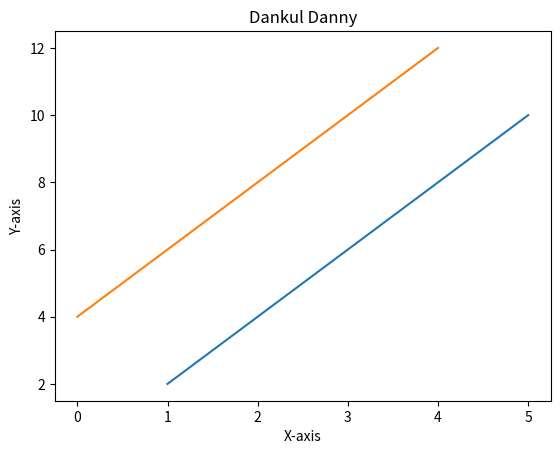
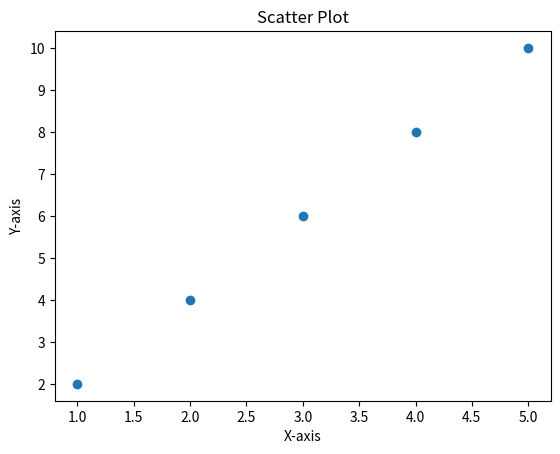
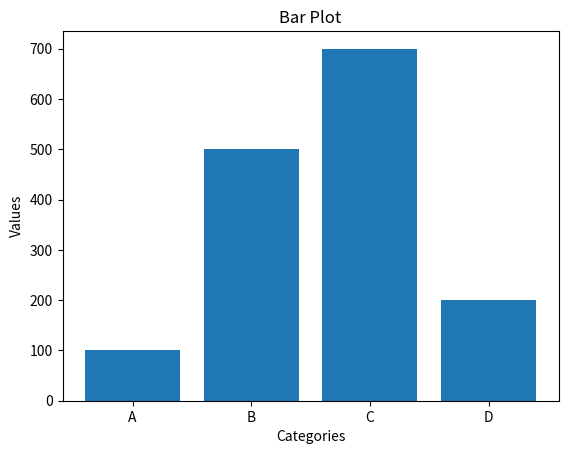
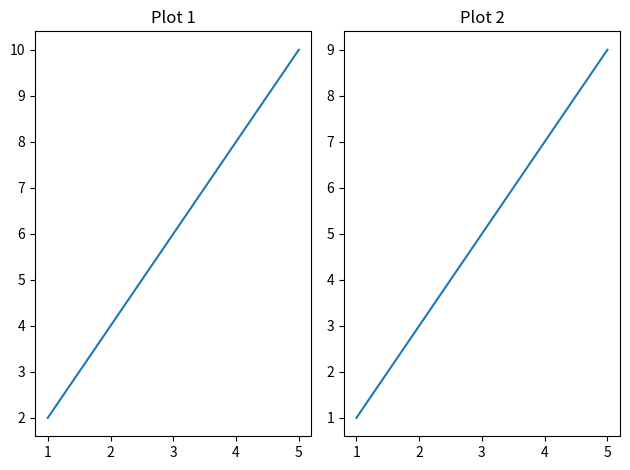
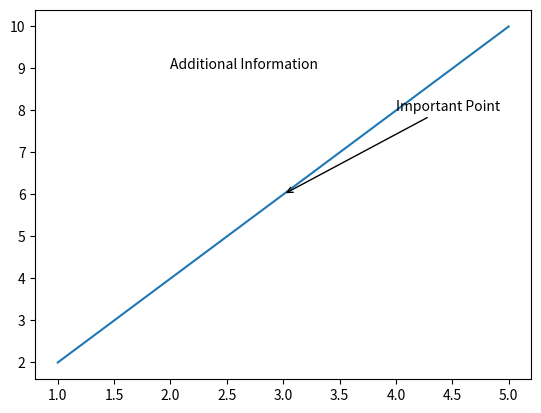
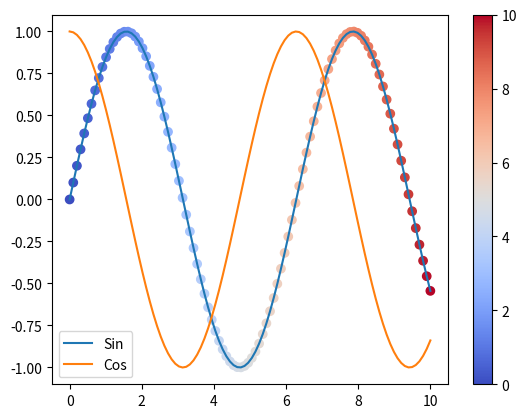
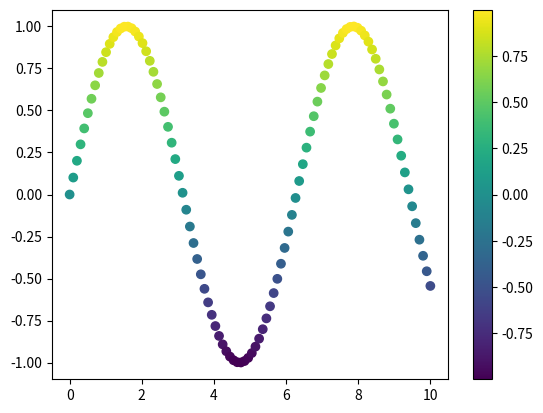
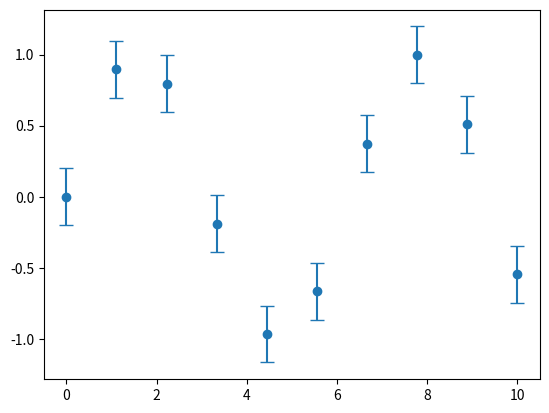
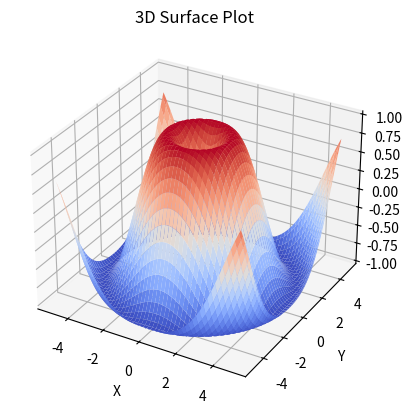

Write the Python code that produced these figures, in order.
# Example 1

import matplotlib.pyplot as plt
import numpy as np

# Data
x = [1, 2, 3, 4, 5]
y = [2, 4, 6, 8, 10]
z = [4, 6, 8, 10, 12]
# Create a figure and axes
fig, ax = plt.subplots()

# Plot the data
ax.plot(x, y, z)

# Add labels and title
ax.set_xlabel('X-axis')
ax.set_ylabel('Y-axis')
ax.set_title('Dankul Danny')

# Display the plot
plt.show()

# # Example 2

# Data
x = [1, 2, 3, 4, 5]
y = [2, 4, 6, 8, 10]

# Create a figure and axes
fig, ax = plt.subplots()

# Plot the data as scatter points
ax.scatter(x, y)

# Add labels and title
ax.set_xlabel('X-axis')
ax.set_ylabel('Y-axis')
ax.set_title('Scatter Plot')

# Display the plot
plt.show()

# # Example 3

# Data
categories = ['A', 'B', 'C', 'D']
values = [100, 500, 700, 200]

# Create a figure and axes
fig, ax = plt.subplots()

# Plot the data as a bar chart
ax.bar(categories, values)

# Add labels and title
ax.set_xlabel('Categories')
ax.set_ylabel('Values')
ax.set_title('Bar Plot')

# Display the plot
plt.show()

# Example 4

# Data
x = [1, 2, 3, 4, 5]
y1 = [2, 4, 6, 8, 10]
y2 = [1, 3, 5, 7, 9]

# Create a figure and two subplots
fig, (ax1, ax2) = plt.subplots(1, 2)

# Plot on the first subplot
ax1.plot(x, y1)
ax1.set_title('Plot 1')

# Plot on the second subplot
ax2.plot(x, y2)
ax2.set_title('Plot 2')

# Adjust spacing between subplots
plt.tight_layout()

# Display the plots
plt.show()

# Example 5

# Data
x = [1, 2, 3, 4, 5]
y = [2, 4, 6, 8, 10]

# Create a figure and an axis
fig, ax = plt.subplots()

# Plot the data
ax.plot(x, y)

# Add an annotation
ax.annotate('Important Point', xy=(3, 6), xytext=(4, 8),
            arrowprops=dict(arrowstyle='->'))

# Add text
ax.text(2, 9, 'Additional Information')

# Display the plot
plt.show()

# Example 6

# Data
x = np.linspace(0, 10, 100)
y1 = np.sin(x)
y2 = np.cos(x)

# Create a figure and an axis
fig, ax = plt.subplots()

# Plot the data with labels
ax.plot(x, y1, label='Sin')
ax.plot(x, y2, label='Cos')

# Add a legend
ax.legend()

# Add a colorbar
sc = ax.scatter(x, y1, c=x, cmap='coolwarm')
cbar = plt.colorbar(sc)

# Display the plot
plt.show()

# Example 7

# Data
x = np.linspace(0, 10, 100)
y = np.sin(x)

# Create a figure and an axis
fig, ax = plt.subplots()

# Plot with a colormap
sc = ax.scatter(x, y, c=y, cmap='viridis')
plt.colorbar(sc)

# Display the plot
plt.show()

# Example 8

# Data
x = np.linspace(0, 10, 10)
y = np.sin(x)
error = 0.2  # Example error values

# Create a figure and an axis
fig, ax = plt.subplots()

# Plot with error bars
ax.errorbar(x, y, yerr=error, fmt='o', capsize=5)

# Display the plot
plt.show()

# Example 9

import matplotlib.pyplot as plt
from mpl_toolkits.mplot3d import Axes3D
import numpy as np

# Data
x = np.linspace(-5, 5, 100)
y = np.linspace(-5, 5, 100)
X, Y = np.meshgrid(x, y)
Z = np.sin(np.sqrt(X**2 + Y**2))

# Create a figure and an axis for 3D plot
fig = plt.figure()
ax = fig.add_subplot(111, projection='3d')

# Plot the 3D surface
ax.plot_surface(X, Y, Z, cmap='coolwarm')

# Customize the plot
ax.set_xlabel('X')
ax.set_ylabel('Y')
ax.set_zlabel('Z')
ax.set_title('3D Surface Plot')

# Display the plot
plt.show()